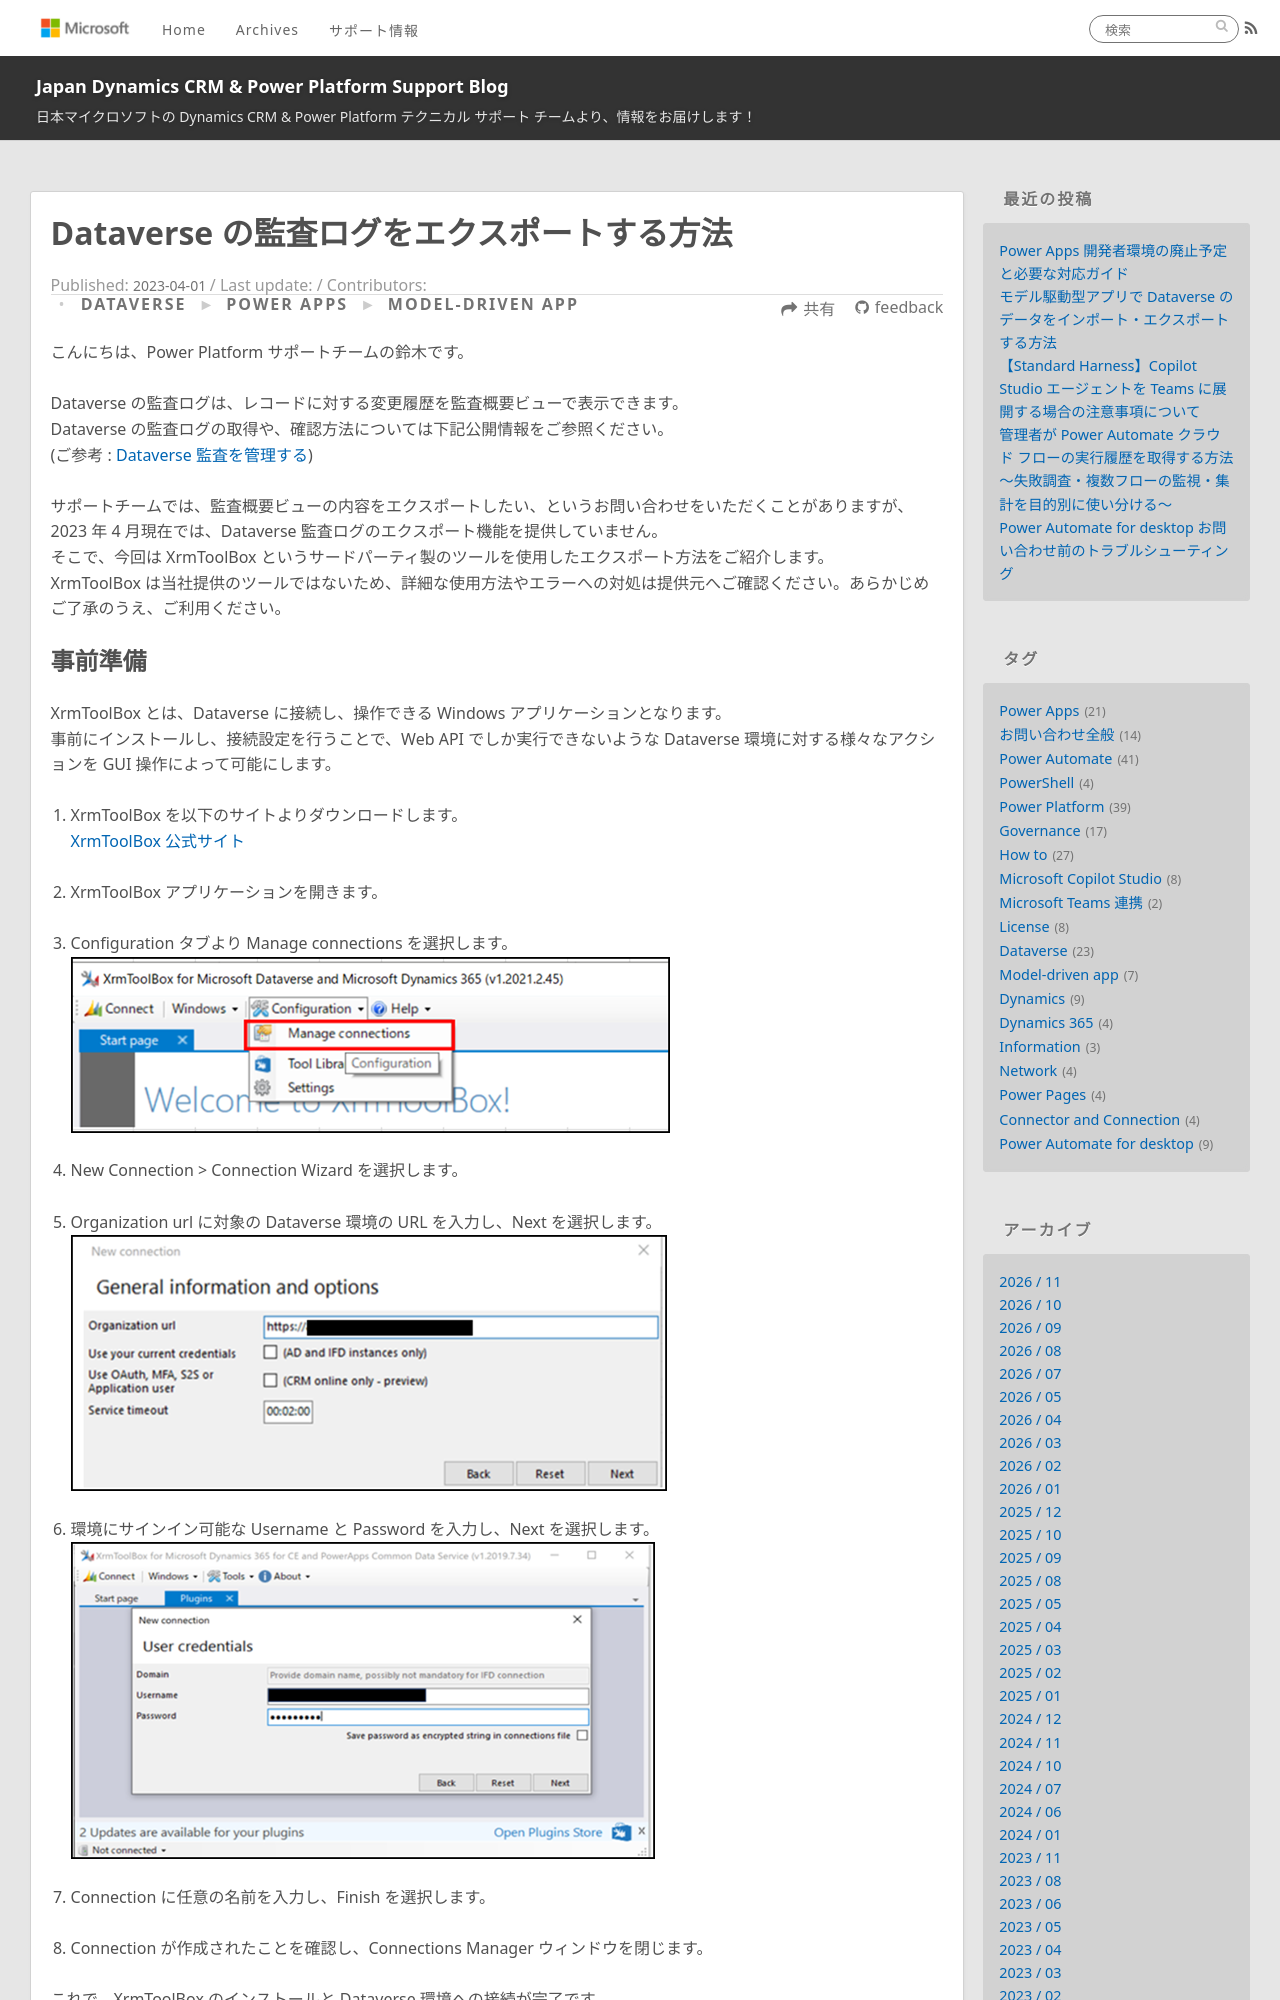

repository: jpdynamicscrm/blog · page: dataverse/audit-log-export/index.html · generator: jekyll

---
title: Dataverse の監査ログをエクスポートする方法
date: 2023-04-01 12:00:00
tags:
  - Model-driven app
  - Dynamics
  - Dataverse
  - Governance
categories:
  - [Dataverse]
  - [Power Apps, Model-driven app]
---

こんにちは、Power Platform サポートチームの鈴木です。  

Dataverse の監査ログは、レコードに対する変更履歴を監査概要ビューで表示できます。  
Dataverse の監査ログの取得や、確認方法については下記公開情報をご参照ください。  
(ご参考 : [Dataverse 監査を管理する](https://learn.microsoft.com/ja-jp/power-platform/admin/manage-dataverse-auditing))  

サポートチームでは、監査概要ビューの内容をエクスポートしたい、というお問い合わせをいただくことがありますが、2023 年 4 月現在では、Dataverse 監査ログのエクスポート機能を提供していません。
そこで、今回は XrmToolBox というサードパーティ製のツールを使用したエクスポート方法をご紹介します。  
XrmToolBox は当社提供のツールではないため、詳細な使用方法やエラーへの対処は提供元へご確認ください。あらかじめご了承のうえ、ご利用ください。  


<!-- more -->
